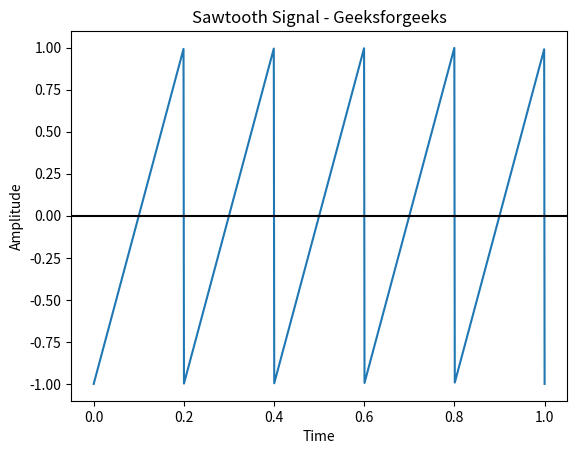

Recreate this plot in Python.
# Write program to perform the following on signal
#     1. Create a triangle signal and plot a 3-period segment.
#     2. For a given signal, plot the segment and compute the
#        correlation between them.

from scipy import signal
import matplotlib.pyplot as plot
import numpy as np

t = np.linspace(0, 1, 1000, endpoint=True)

# Plot the sawtooth wave
plot.plot(t, signal.sawtooth(2 * np.pi * 5 * t))

# Give x, y, title axis label
plot.xlabel('Time')
plot.ylabel('Amplitude')
plot.title('Sawtooth Signal - Geeksforgeeks')

plot.axhline(y=0, color='k')

# Display
plot.show()
